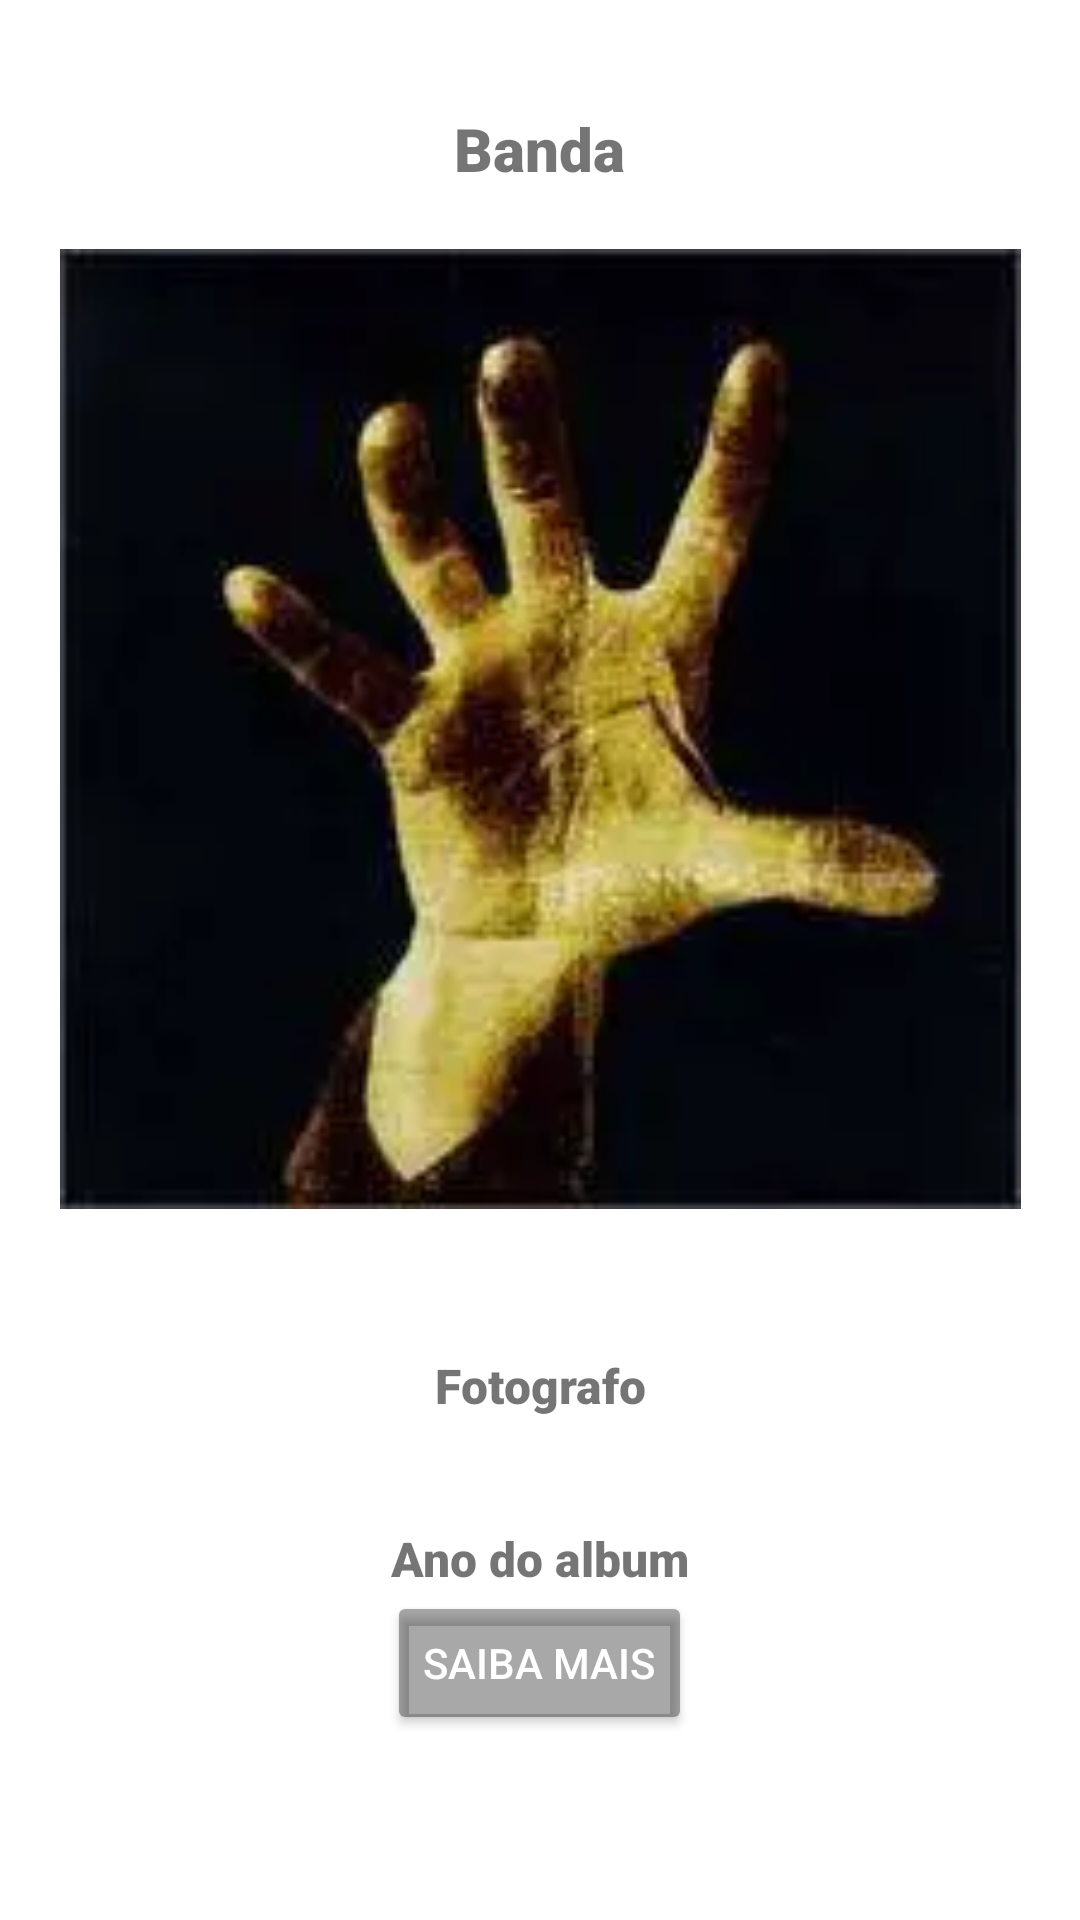

Produce the Android XML layout that renders to this screen, including the resource entries it uses.
<!-- AndroidManifest.xml: application theme Theme.AC1P2 -->
<!-- res/layout/albuns.xml -->
<?xml version="1.0" encoding="utf-8"?>
<androidx.constraintlayout.widget.ConstraintLayout xmlns:android="http://schemas.android.com/apk/res/android"
    xmlns:app="http://schemas.android.com/apk/res-auto"
    xmlns:tools="http://schemas.android.com/tools"
    android:layout_width="match_parent"
    android:layout_height="wrap_content"
    android:backgroundTint="#071B42">

    <LinearLayout
        android:layout_width="match_parent"
        android:layout_height="wrap_content"
        android:orientation="vertical">

        <TextView
            android:id="@+id/txtbanda"
            android:layout_width="wrap_content"
            android:layout_height="wrap_content"
            android:layout_gravity="center"
            android:layout_marginTop="36dp"
            android:fontFamily="sans-serif-black"
            android:foregroundGravity="center"
            android:gravity="center"
            android:text="Banda"
            android:textSize="20sp" />

        <ImageView
            android:id="@+id/imgbanda"
            android:layout_width="411dp"
            android:layout_height="320dp"
            android:layout_gravity="center"
            android:layout_marginStart="10dp"
            android:layout_marginTop="20dp"
            android:layout_marginEnd="10dp"
            android:scaleType="fitCenter"
            app:srcCompat="@mipmap/img" />

        <TextView
            android:id="@+id/txtfotografo"
            android:layout_width="wrap_content"
            android:layout_height="wrap_content"
            android:layout_gravity="center"
            android:layout_marginTop="48dp"
            android:fontFamily="sans-serif-black"
            android:foregroundGravity="center"
            android:gravity="center"
            android:text="Fotografo"
            android:textSize="16sp" />

        <TextView
            android:id="@+id/txtano"
            android:layout_width="wrap_content"
            android:layout_height="wrap_content"
            android:layout_gravity="center"
            android:layout_marginTop="36dp"
            android:fontFamily="sans-serif-black"
            android:text="Ano do album"
            android:textSize="16sp" />

        <Button
            android:id="@+id/btnsaibamais"
            android:layout_width="wrap_content"
            android:layout_height="wrap_content"
            android:layout_gravity="center"
            android:backgroundTint="#57000000"
            android:text="Saiba mais"
            android:textColor="#FFFFFF" />

    </LinearLayout>

</androidx.constraintlayout.widget.ConstraintLayout>
<!-- resources referenced by this layout -->
<resources>
  <!-- mipmap img: png bitmap (mipmap-hdpi, 48795 bytes) -->
  <style name="Theme.AC1P2" parent="Theme.MaterialComponents.DayNight.DarkActionBar">
          
          <item name="colorPrimary">@color/purple_500</item>
          <item name="colorPrimaryVariant">@color/purple_700</item>
          <item name="colorOnPrimary">@color/white</item>
          
          <item name="colorSecondary">@color/teal_200</item>
          <item name="colorSecondaryVariant">@color/teal_700</item>
          <item name="colorOnSecondary">@color/black</item>
          
          <item name="android:statusBarColor">?attr/colorPrimaryVariant</item>
          
      </style>
  <!-- not gathered from this repository: default colours our renderer supplied (Android Studio template values) -->
  <color name="purple_500">#FF6200EE</color>
  <color name="purple_700">#FF3700B3</color>
  <color name="teal_200">#FF03DAC5</color>
  <color name="teal_700">#FF018786</color>
  <color name="black">#FF000000</color>
  <color name="white">#FFFFFFFF</color>
</resources>
